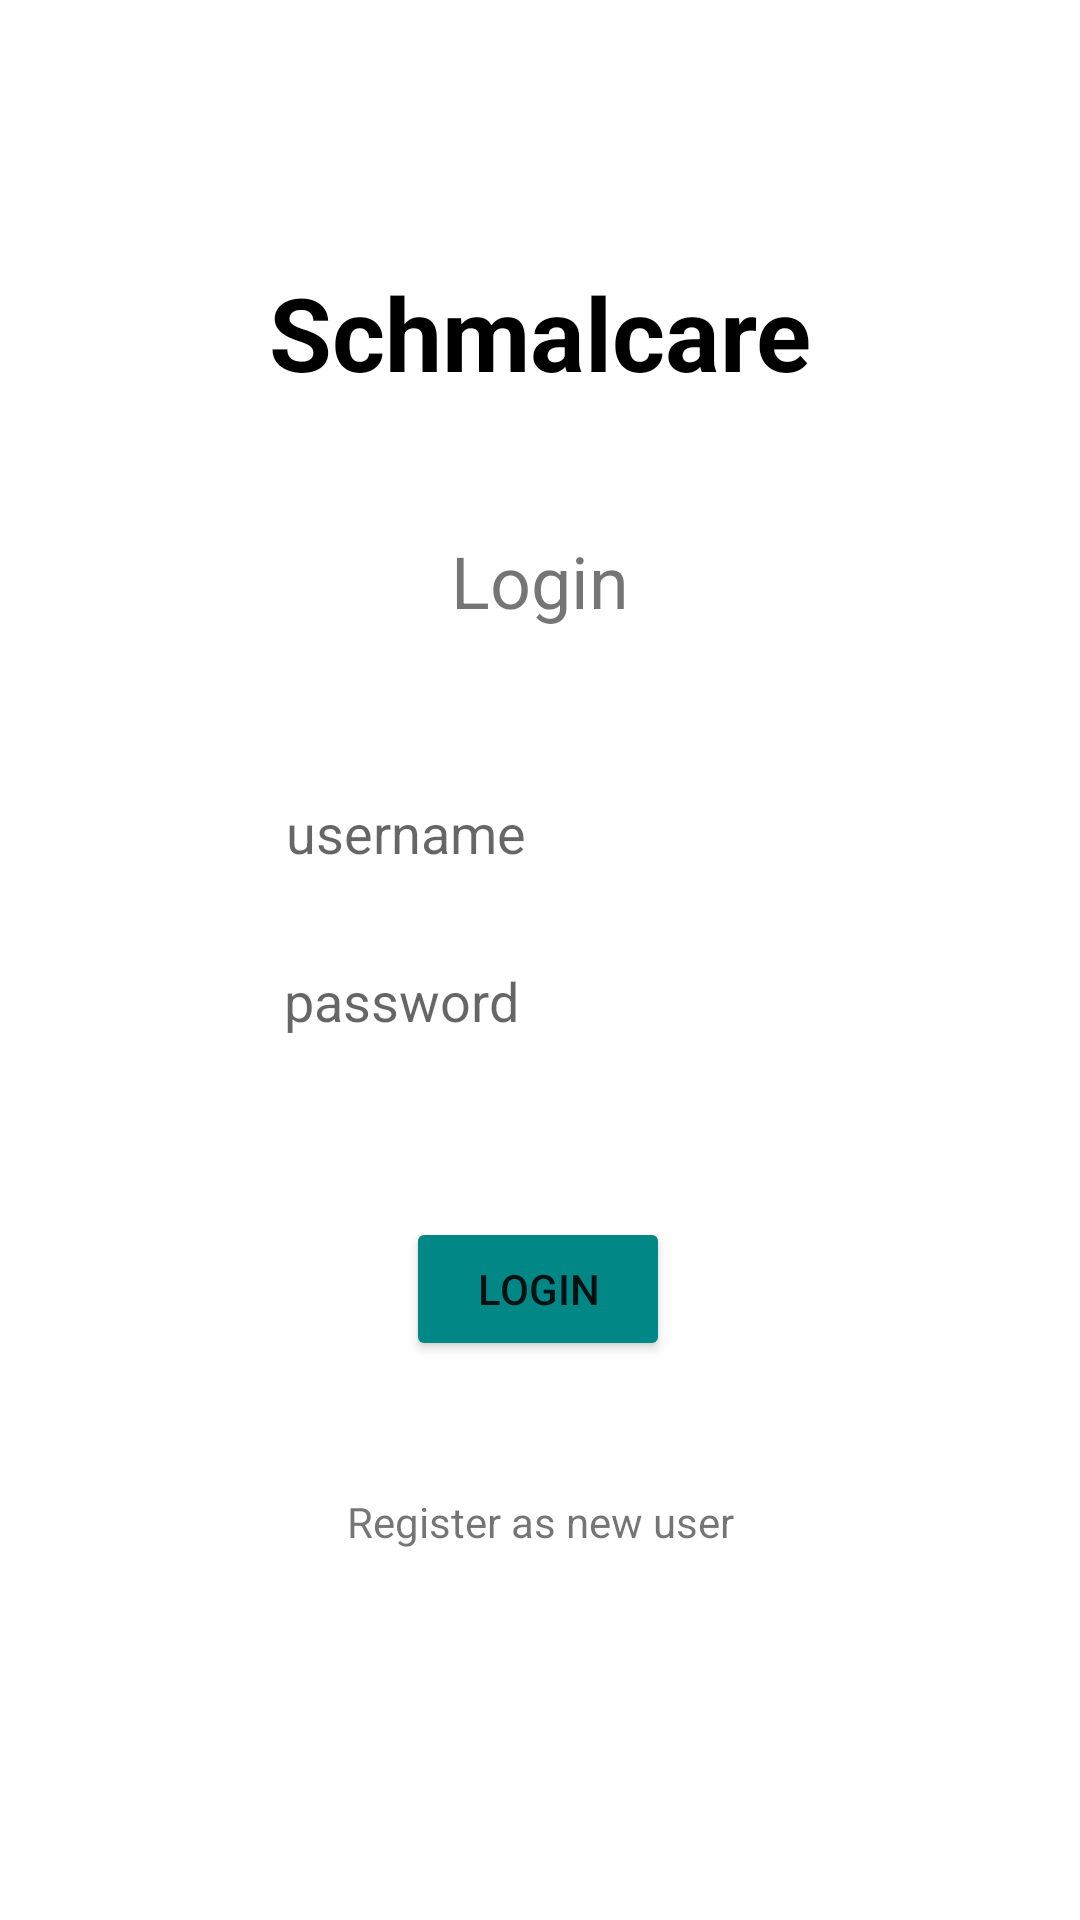

Reconstruct the res/layout file that produces this screen, plus the resources it refers to.
<!-- AndroidManifest.xml: application theme Theme.HealthcareMobSys -->
<!-- res/layout/activity_login.xml -->
<?xml version="1.0" encoding="utf-8"?>
<androidx.constraintlayout.widget.ConstraintLayout xmlns:android="http://schemas.android.com/apk/res/android"
    xmlns:app="http://schemas.android.com/apk/res-auto"
    xmlns:tools="http://schemas.android.com/tools"
    android:layout_width="match_parent"
    android:layout_height="match_parent"
    tools:context=".LoginActivity">

    <TextView
        android:id="@+id/textView"
        android:layout_width="wrap_content"
        android:layout_height="wrap_content"
        android:layout_marginTop="88dp"
        android:text="Schmalcare"
        android:textColor="#000000"
        android:textSize="34sp"
        android:textStyle="bold"
        app:layout_constraintEnd_toEndOf="parent"
        app:layout_constraintStart_toStartOf="parent"
        app:layout_constraintTop_toTopOf="parent" />

    <TextView
        android:id="@+id/textView2"
        android:layout_width="wrap_content"
        android:layout_height="wrap_content"
        android:layout_marginTop="44dp"
        android:text="Login"
        android:textSize="24sp"
        app:layout_constraintEnd_toEndOf="parent"
        app:layout_constraintStart_toStartOf="parent"
        app:layout_constraintTop_toBottomOf="@+id/textView" />

    <EditText
        android:id="@+id/editTextTextPersonName"
        android:layout_width="wrap_content"
        android:layout_height="wrap_content"
        android:layout_marginTop="44dp"
        android:background="@drawable/input_bg"
        android:ems="10"
        android:hint="username"
        android:inputType="textPersonName"
        android:minHeight="48dp"
        android:paddingLeft="20dp"
        android:paddingTop="10dp"
        android:paddingRight="10dp"
        android:paddingBottom="10dp"
        app:layout_constraintEnd_toEndOf="parent"
        app:layout_constraintHorizontal_bias="0.502"
        app:layout_constraintStart_toStartOf="parent"
        app:layout_constraintTop_toBottomOf="@+id/textView2" />

    <EditText
        android:id="@+id/editTextTextPassword"
        android:layout_width="wrap_content"
        android:layout_height="wrap_content"
        android:layout_marginTop="8dp"
        android:background="@drawable/input_bg"
        android:ems="10"
        android:hint="password"
        android:inputType="textPassword"
        android:minHeight="48dp"
        android:paddingLeft="20dp"
        android:paddingTop="10dp"
        android:paddingRight="10dp"
        android:paddingBottom="10dp"
        app:layout_constraintEnd_toEndOf="parent"
        app:layout_constraintHorizontal_bias="0.497"
        app:layout_constraintStart_toStartOf="parent"
        app:layout_constraintTop_toBottomOf="@+id/editTextTextPersonName" />

    <Button
        android:id="@+id/buttonLogin"
        android:layout_width="wrap_content"
        android:layout_height="wrap_content"
        android:layout_marginTop="48dp"
        android:text="login"
        app:backgroundTint="@color/teal_700"
        app:layout_constraintEnd_toEndOf="parent"
        app:layout_constraintHorizontal_bias="0.498"
        app:layout_constraintStart_toStartOf="parent"
        app:layout_constraintTop_toBottomOf="@+id/editTextTextPassword" />

    <TextView
        android:id="@+id/textViewNewUser"
        android:layout_width="wrap_content"
        android:layout_height="wrap_content"
        android:layout_marginTop="44dp"
        android:text="Register as new user"
        app:layout_constraintEnd_toEndOf="parent"
        app:layout_constraintStart_toStartOf="parent"
        app:layout_constraintTop_toBottomOf="@+id/buttonLogin" />
</androidx.constraintlayout.widget.ConstraintLayout>
<!-- resources referenced by this layout -->
<resources>
  <style name="Theme.HealthcareMobSys" parent="Theme.MaterialComponents.DayNight.DarkActionBar">
          
          <item name="colorPrimary">@color/purple_500</item>
          <item name="colorPrimaryVariant">@color/purple_700</item>
          <item name="colorOnPrimary">@color/white</item>
          
          <item name="colorSecondary">@color/teal_200</item>
          <item name="colorSecondaryVariant">@color/teal_700</item>
          <item name="colorOnSecondary">@color/black</item>
          
          <item name="android:statusBarColor" tools:targetApi="l">?attr/colorPrimaryVariant</item>
          
      </style>
  <!-- not gathered from this repository: default colours our renderer supplied (Android Studio template values) -->
  <color name="purple_500">#FF6200EE</color>
  <color name="purple_700">#FF3700B3</color>
  <color name="teal_200">#FF03DAC5</color>
  <color name="teal_700">#FF018786</color>
  <color name="black">#FF000000</color>
  <color name="white">#FFFFFFFF</color>
</resources>
